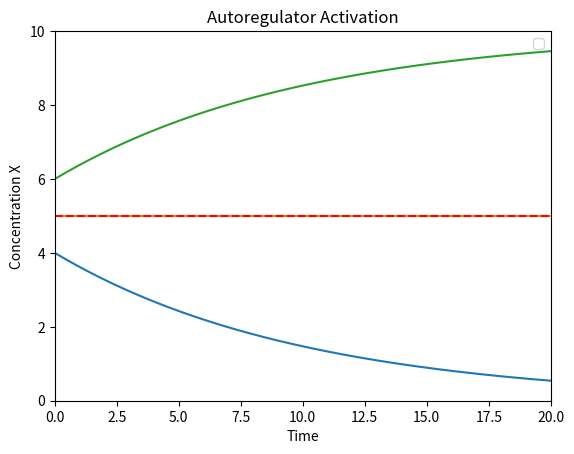
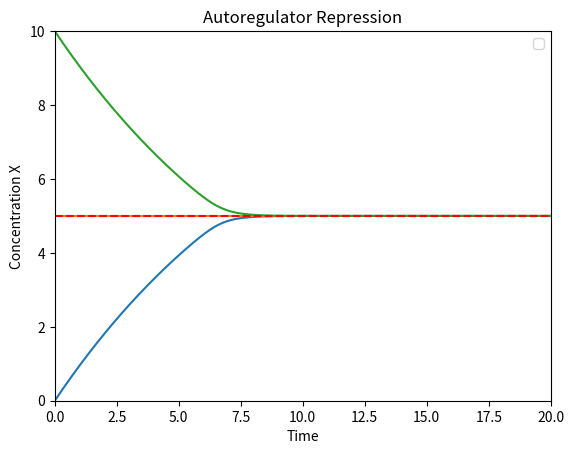

Python code for these plots, in order:
# -*- coding: utf-8 -*-
"""
Created on Fri Jun 12 12:36:54 2015

[redacted]
"""

# cell transcription circuit modeling
import numpy as np
import matplotlib.pyplot as plt
from scipy.integrate import odeint
plt.ion()

#Autoregulators (Hill Function)
xMax = 20.
yMax = 10.
B = 1                           # rate of production of X
B0 = 0                          # basal production rate
a = 0.1                         # rate of degradation/dilution
K = 5                           # repression threshold
c0 = [K-1,K,K+1,0,K,2*K]        # initial concentration of X
Tr = K/(2*B)                    # response time
n = 30.                         # hill coefficient

# solve the system dy/dt = f(y, t)
def f(ic, t):
        Xi = [0]*3
        Yi = [0]*3
        Xi[0] = ic[0]
        Xi[1] = ic[1]
        Xi[2] = ic[2]
        Yi[0] = ic[3]
        Yi[1] = ic[4]
        Yi[2] = ic[5]
        
        # the model equations of hill functions
        f0 = B0 + B*(np.power(Xi[0],n)/(np.power(Xi[0],n)+np.power(K,n))) - a*Xi[0]
        f1 = B0 + B*(np.power(Xi[1],n)/(np.power(Xi[1],n)+np.power(K,n))) - a*Xi[1]
        f2 = B0 + B*(np.power(Xi[2],n)/(np.power(Xi[2],n)+np.power(K,n))) - a*Xi[2]
        f3 = B0 + B/(1+(np.power(Yi[0],n)/np.power(K,n))) - a*Yi[0]
        f4 = B0 + B/(1+(np.power(Yi[1],n)/np.power(K,n))) - a*Yi[1]
        f5 = B0 + B/(1+(np.power(Yi[2],n)/np.power(K,n))) - a*Yi[2]
        return [f0,f1,f2,f3,f4,f5]
        
t = np.linspace(0, xMax, 1000) # time grid

# solve the DEs
soln = odeint(f, c0, t)
X1 = soln[:,0]
X2 = soln[:,1]
X3 = soln[:,2]
Y1 = soln[:,3]
Y2 = soln[:,4]
Y3 = soln[:,5]

plt.figure()
plt.axis([0, xMax, 0, yMax])
plt.plot(t,X1)
plt.plot(t,X2)
plt.plot(t,X3)
plt.axhline(y=K,color='r',ls='--')
plt.title('Autoregulator Activation')
plt.xlabel('Time')
plt.ylabel('Concentration X')
plt.legend(loc=0)

plt.figure()
plt.axis([0, xMax, 0, yMax])
plt.plot(t,Y1)
plt.plot(t,Y2)
plt.plot(t,Y3)
plt.axhline(y=K,color='r',ls='--')
plt.title('Autoregulator Repression')
plt.xlabel('Time')
plt.ylabel('Concentration X')
plt.legend(loc=0)